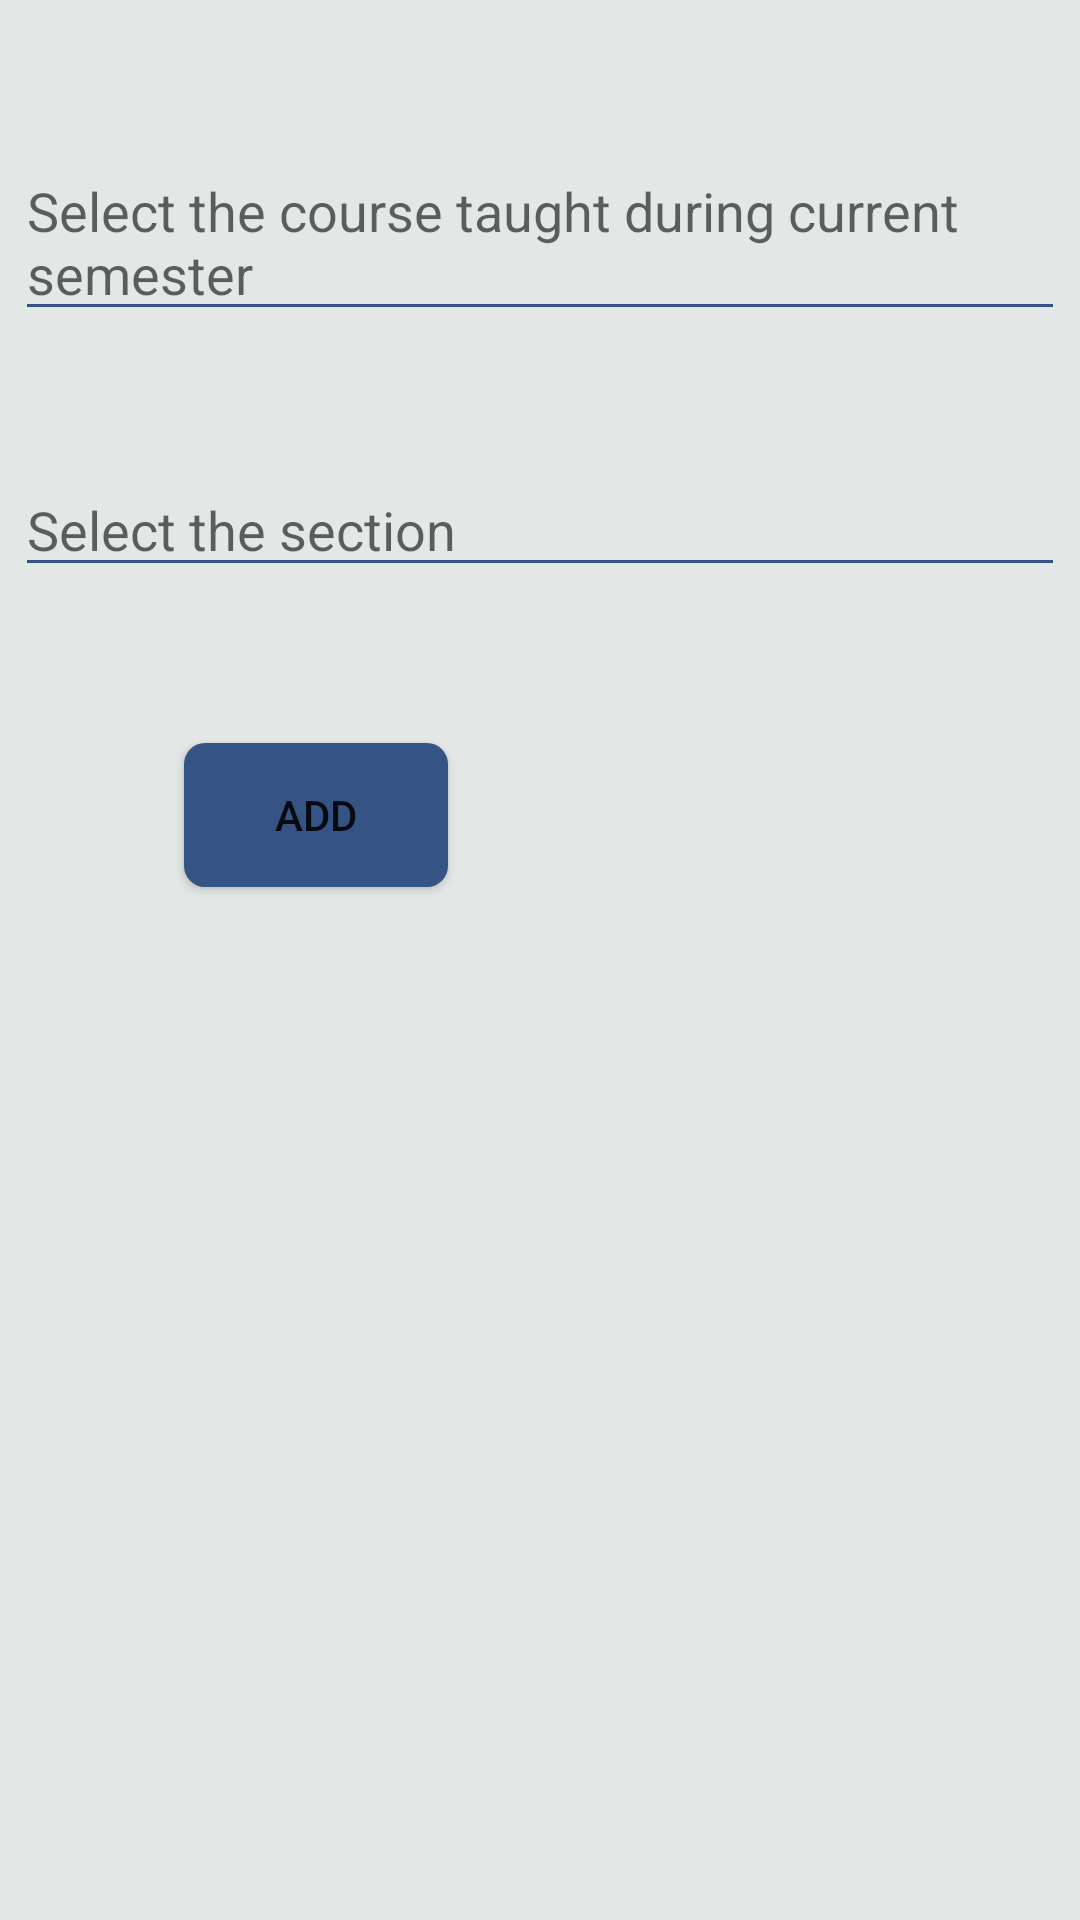

The Android layout XML behind this screen, and the referenced resources:
<!-- AndroidManifest.xml: activity theme Theme.AppCompat.Light -->
<!-- res/layout/activity_insert_course.xml -->
<?xml version="1.0" encoding="utf-8"?>
<androidx.constraintlayout.widget.ConstraintLayout xmlns:android="http://schemas.android.com/apk/res/android"
    xmlns:app="http://schemas.android.com/apk/res-auto"
    xmlns:tools="http://schemas.android.com/tools"
    android:layout_width="match_parent"
    android:layout_height="match_parent"
    android:background="@color/yabzGrey"
    android:backgroundTint="@color/yabzGrey"
    tools:context=".TA_Section.insertCourseActivity">

    <AutoCompleteTextView
        android:id="@+id/courseNameNCodeAutoComplete"
        android:layout_width="350dp"
        android:layout_height="wrap_content"
        android:layout_marginTop="48dp"
        android:completionHint="Search the Course during the semester"
        android:completionThreshold="1"
        android:hint="Select the course taught during current semester"
        android:textCursorDrawable="@drawable/color_cursor"
        android:backgroundTint="@color/yabzBlue"
        app:layout_constraintEnd_toEndOf="parent"
        app:layout_constraintHorizontal_bias="0.5"
        app:layout_constraintStart_toStartOf="parent"
        app:layout_constraintTop_toTopOf="parent" />


    <AutoCompleteTextView
        android:id="@+id/section"
        android:layout_width="350dp"
        android:layout_height="wrap_content"
        android:layout_marginTop="44dp"
        android:completionHint="Select the section of the course"
        android:completionThreshold="1"
        android:hint="Select the section"
        android:textCursorDrawable="@drawable/color_cursor"
        android:backgroundTint="@color/yabzBlue"
        app:layout_constraintEnd_toEndOf="parent"
        app:layout_constraintHorizontal_bias="0.5"
        app:layout_constraintStart_toStartOf="parent"
        app:layout_constraintTop_toBottomOf="@+id/courseNameNCodeAutoComplete" />

    <Button
        android:id="@+id/addCourseButton"
        android:layout_width="wrap_content"
        android:layout_height="wrap_content"
        android:layout_marginTop="52dp"
        android:layout_marginBottom="8dp"
        android:background="@drawable/button_main_page"
        android:text="Add"
        android:textColor="@color/common_google_signin_btn_text_dark_default"
        app:layout_constraintBottom_toBottomOf="parent"
        app:layout_constraintEnd_toStartOf="@+id/cancelButtonAddCourse"
        app:layout_constraintHorizontal_bias="0.5"
        app:layout_constraintStart_toStartOf="parent"
        app:layout_constraintTop_toBottomOf="@+id/section"
        app:layout_constraintVertical_bias="0.0" />

    <Button
        android:id="@+id/cancelButtonAddCourse"
        android:layout_width="wrap_content"
        android:layout_height="wrap_content"
        android:layout_marginTop="56dp"
        android:layout_marginBottom="424dp"
        android:background="@drawable/button_main_page"
        android:text="Cancel"
        android:textColor="@color/common_google_signin_btn_text_dark_default"
        app:layout_constraintBottom_toBottomOf="parent"
        app:layout_constraintEnd_toEndOf="parent"
        app:layout_constraintHorizontal_bias="0.5"
        app:layout_constraintStart_toEndOf="@+id/addCourseButton"
        app:layout_constraintTop_toBottomOf="@+id/section"
        app:layout_constraintVertical_bias="0.0" />


</androidx.constraintlayout.widget.ConstraintLayout>
<!-- resources referenced by this layout -->
<resources>
  <color name="yabzBlue">#355485</color>
  <color name="yabzGrey">#E3E8E7</color>
  <!-- drawable button_main_page (drawable-v24) -->
  <?xml version="1.0" encoding="utf-8"?>
  <selector xmlns:android="http://schemas.android.com/apk/res/android">
      <item>
          <shape android:shape="rectangle">
              <solid android:color="@color/yabzBlue"/>
              
              
              <corners android:radius="7dp" />
          </shape>
      </item>
  </selector>
  <!-- drawable color_cursor (drawable) -->
  <?xml version="1.0" encoding="utf-8"?>
  <shape xmlns:android="http://schemas.android.com/apk/res/android" >
      <size android:width="2dp" />
      <solid android:color="@color/yabzGreen"  />
  </shape>
  <color name="yabzGreen">#9C2233</color>
</resources>
